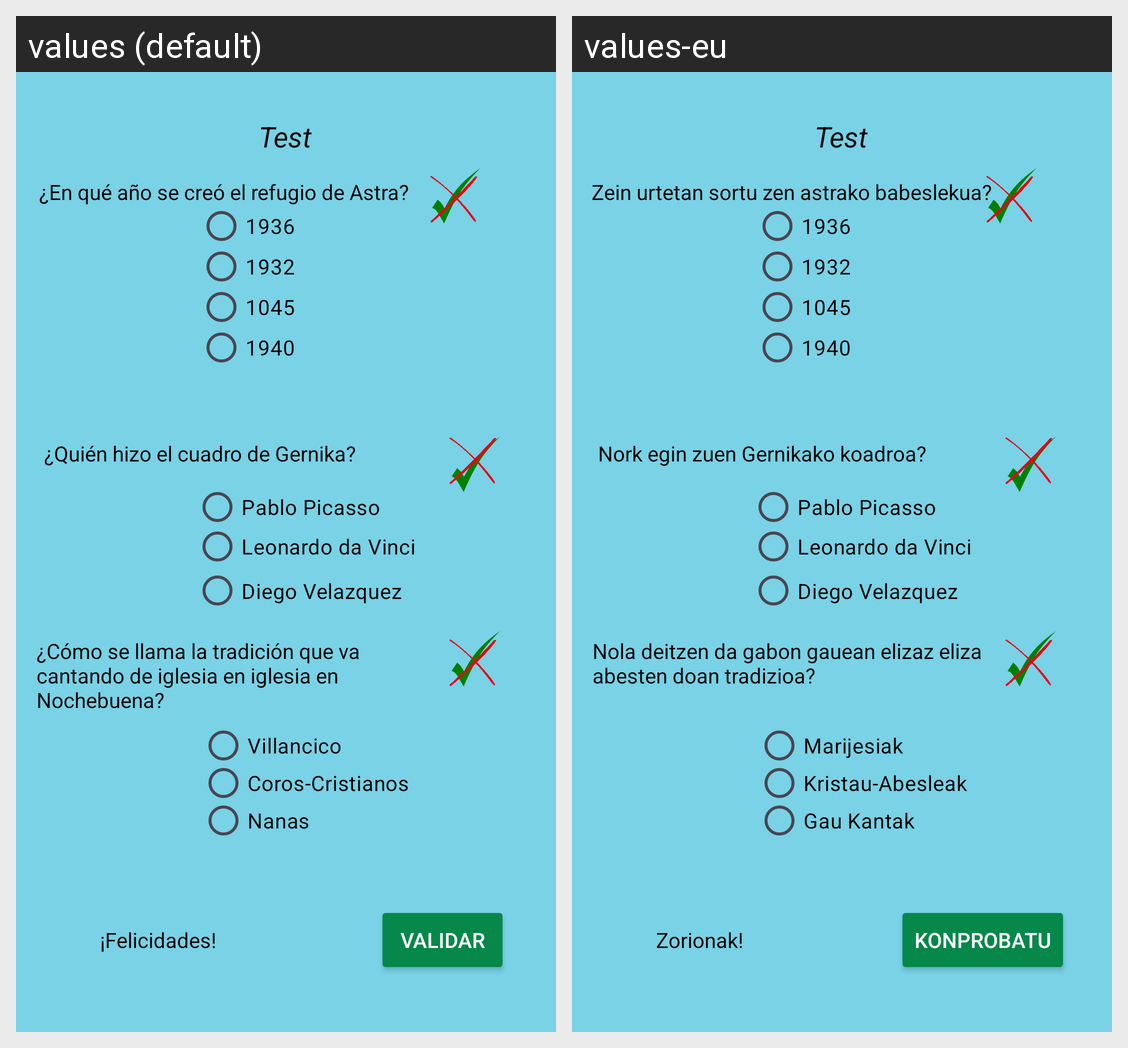

The same Android screen rendered under two of its app's locales, left to right. List the strings drawn on it with the default value and each locale's translation.
Android screen res/layout/activity_test.xml rendered under 2 locales, left to right: values (default), values-eu. Device: Nexus 5 (rendered at 1080×1920; each locale shown at half size, 540×960, under a caption strip naming it); theme Theme.GernikaApp.
Strings drawn on this screen, with the default value and each locale's value (text and hints the layout hard-codes, and strings that could not be matched under every locale, appear in the picture but are not listed):

resp11
  values: 1936
  values-eu: 1936

resp13
  values: 1932
  values-eu: 1932

resp14
  values: 1045
  values-eu: 1045

resp12
  values: 1940
  values-eu: 1940

resp21
  values: Pablo Picasso
  values-eu: Pablo Picasso

resp22
  values: Leonardo da Vinci
  values-eu: Leonardo da Vinci

resp23
  values: Diego Velazquez
  values-eu: Diego Velazquez

test
  values: Test
  values-eu: Test

test1
  values: ¿En qué año se creó el refugio de Astra? 
  values-eu: Zein urtetan sortu zen astrako babeslekua?

test3
  values: ¿Cómo se llama la tradición que va cantando de iglesia en iglesia en Nochebuena? 
  values-eu: Nola deitzen da gabon gauean elizaz eliza abesten doan tradizioa?

test2
  values: ¿Quién hizo el cuadro de Gernika?
  values-eu: Nork egin zuen Gernikako koadroa?

validar
  values: Validar
  values-eu: Konprobatu

felicidades
  values: ¡Felicidades!
  values-eu: Zorionak!

resp31
  values: Villancico 
  values-eu: Marijesiak

resp32
  values: Coros-Cristianos
  values-eu: Kristau-Abesleak

resp33
  values: Nanas
  values-eu: Gau Kantak
